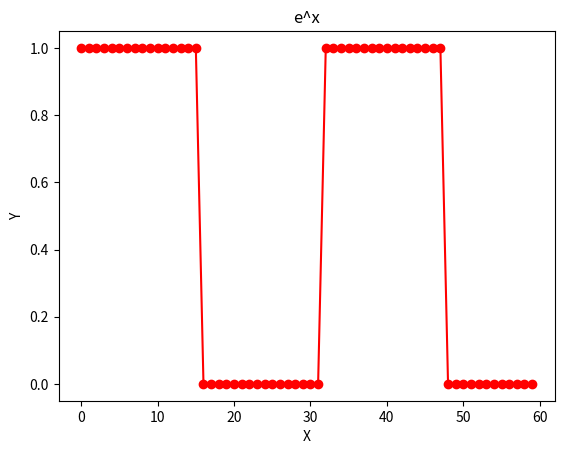

The matplotlib source for this figure:
from math import sin, cos, floor
import matplotlib.pyplot as plt
import numpy as np
from scipy import signal

t = 60

in_array = np.linspace(0, t-1, t)
# out_array = .5 * (1 - np.cos(.21*in_array))
# out_array = np.exp(-0.1 * in_array)
out_array = 0.5 * (1 + signal.square(.2 * in_array))
# mult_array = np.ones(t)
# mid = int(t/2) - 2
# mult_array[-mid:] *= 0.5
#
# out_array *= mult_array



print("in_array : ", in_array)
print("\nout_array : ", out_array)
# print('\nmult_array : ', mult_array)
# red for numpy.sin()

plt.plot(in_array, out_array, color='red', marker="o")
plt.title("e^x")
plt.xlabel("X")
plt.ylabel("Y")
plt.show()
